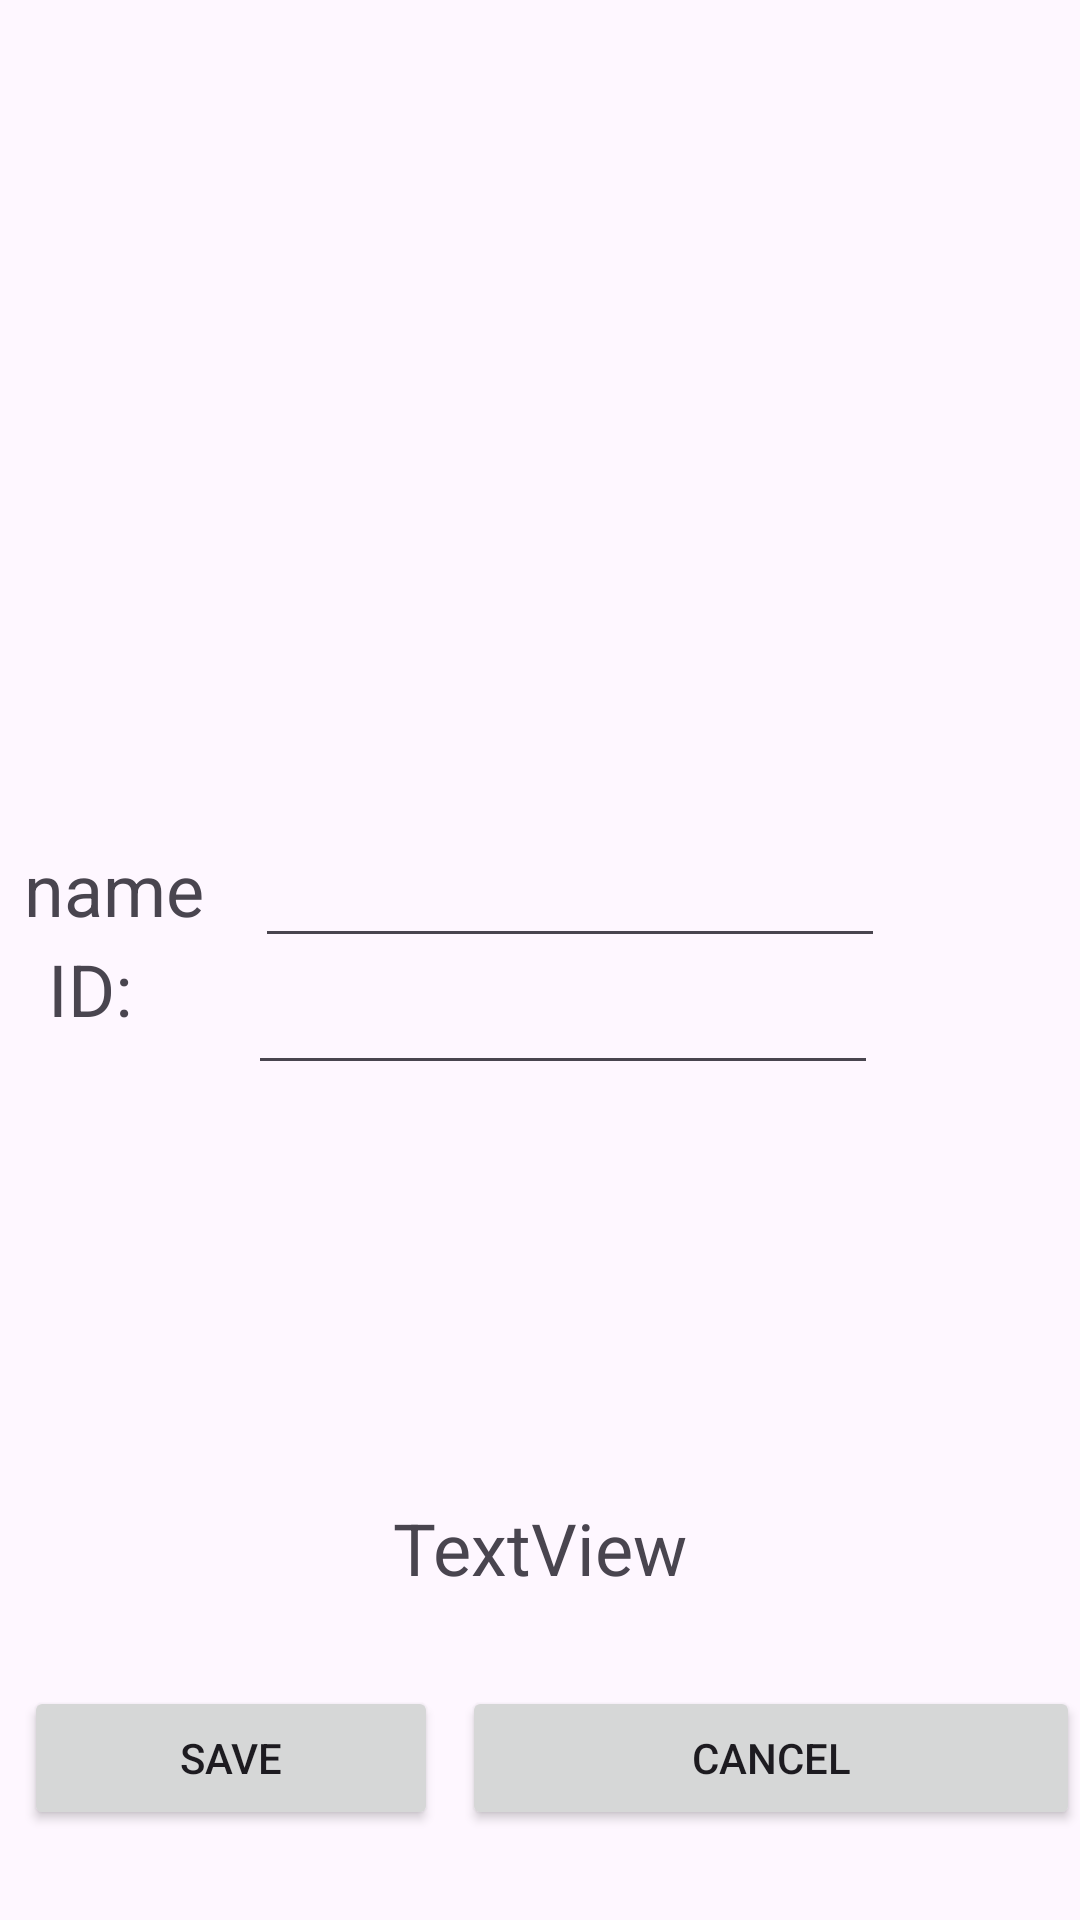

This screen was rendered from an Android layout file. Write that file and the resources it references.
<!-- AndroidManifest.xml: application theme Theme.MyAndroidApplication -->
<!-- res/layout/fragment_add_student.xml -->
<?xml version="1.0" encoding="utf-8"?>
<androidx.constraintlayout.widget.ConstraintLayout xmlns:android="http://schemas.android.com/apk/res/android"
    xmlns:app="http://schemas.android.com/apk/res-auto"
    xmlns:tools="http://schemas.android.com/tools"
    android:layout_width="match_parent"
    android:layout_height="match_parent"
    tools:context=".Modules.AddStudent.AddStudentFragment">

    <TextView
        android:id="@+id/TxAddStudentName"
        android:layout_width="wrap_content"
        android:layout_height="wrap_content"
        android:layout_marginStart="8dp"
        android:layout_marginTop="30dp"
        android:text="name"
        android:textSize="24sp"
        app:layout_constraintStart_toStartOf="parent"
        app:layout_constraintTop_toBottomOf="@+id/imageView" />

    <ImageView
        android:id="@+id/imageView"
        android:layout_width="0dp"
        android:layout_height="250dp"
        android:scaleType="centerInside"
        app:layout_constraintEnd_toEndOf="parent"
        app:layout_constraintStart_toStartOf="parent"
        app:layout_constraintTop_toTopOf="parent"
        app:srcCompat="@drawable/batman" />

    <TextView
        android:id="@+id/txAddStudentID"
        android:layout_width="wrap_content"
        android:layout_height="wrap_content"
        android:layout_marginStart="16dp"
        android:layout_marginTop="30dp"
        android:text="ID:"
        android:textSize="24sp"
        app:layout_constraintBottom_toBottomOf="parent"
        app:layout_constraintStart_toStartOf="parent"
        app:layout_constraintTop_toBottomOf="@+id/imageView"
        app:layout_constraintVertical_bias="0.102" />

    <EditText
        android:id="@+id/etAddStudentName"
        android:layout_width="wrap_content"
        android:layout_height="wrap_content"
        android:layout_marginStart="8dp"
        android:layout_marginTop="28dp"
        android:layout_marginEnd="8dp"
        android:ems="10"
        android:inputType="text"
        app:layout_constraintEnd_toEndOf="parent"
        app:layout_constraintHorizontal_bias="0.138"
        app:layout_constraintStart_toEndOf="@+id/TxAddStudentName"
        app:layout_constraintTop_toBottomOf="@+id/imageView" />

    <EditText
        android:id="@+id/etAddStudentID"
        android:layout_width="wrap_content"
        android:layout_height="wrap_content"
        android:layout_marginStart="8dp"
        android:layout_marginTop="8dp"
        android:layout_marginEnd="8dp"
        android:ems="10"
        android:inputType="text"
        app:layout_constraintEnd_toEndOf="parent"
        app:layout_constraintHorizontal_bias="0.34"
        app:layout_constraintStart_toEndOf="@+id/txAddStudentID"
        app:layout_constraintTop_toBottomOf="@+id/TxAddStudentName" />

    <Button
        android:id="@+id/btnAddStudentSave"
        android:layout_width="0dp"
        android:layout_height="wrap_content"
        android:layout_marginStart="8dp"
        android:layout_marginEnd="8dp"
        android:layout_marginBottom="30dp"
        android:text="Save"
        app:layout_constraintBottom_toBottomOf="parent"
        app:layout_constraintEnd_toStartOf="@+id/btnAddStudentCancel"
        app:layout_constraintHorizontal_bias="0.5"
        app:layout_constraintStart_toStartOf="parent" />

    <Button
        android:id="@+id/btnAddStudentCancel"
        android:layout_width="206dp"
        android:layout_height="wrap_content"
        android:text="Cancel"
        app:layout_constraintBaseline_toBaselineOf="@+id/btnAddStudentSave"
        app:layout_constraintEnd_toEndOf="parent" />

    <TextView
        android:id="@+id/tvAddStudentSave"
        android:layout_width="wrap_content"
        android:layout_height="wrap_content"
        android:layout_marginStart="8dp"
        android:layout_marginEnd="8dp"
        android:layout_marginBottom="30dp"
        android:text="TextView"
        android:textSize="24sp"
        app:layout_constraintBottom_toTopOf="@+id/btnAddStudentSave"
        app:layout_constraintEnd_toEndOf="parent"
        app:layout_constraintStart_toStartOf="parent" />

</androidx.constraintlayout.widget.ConstraintLayout>
<!-- resources referenced by this layout -->
<resources>
  <style name="Theme.MyAndroidApplication" parent="Base.Theme.MyAndroidApplication" />
  <style name="Base.Theme.MyAndroidApplication" parent="Theme.Material3.DayNight">
          
          
      </style>
</resources>
